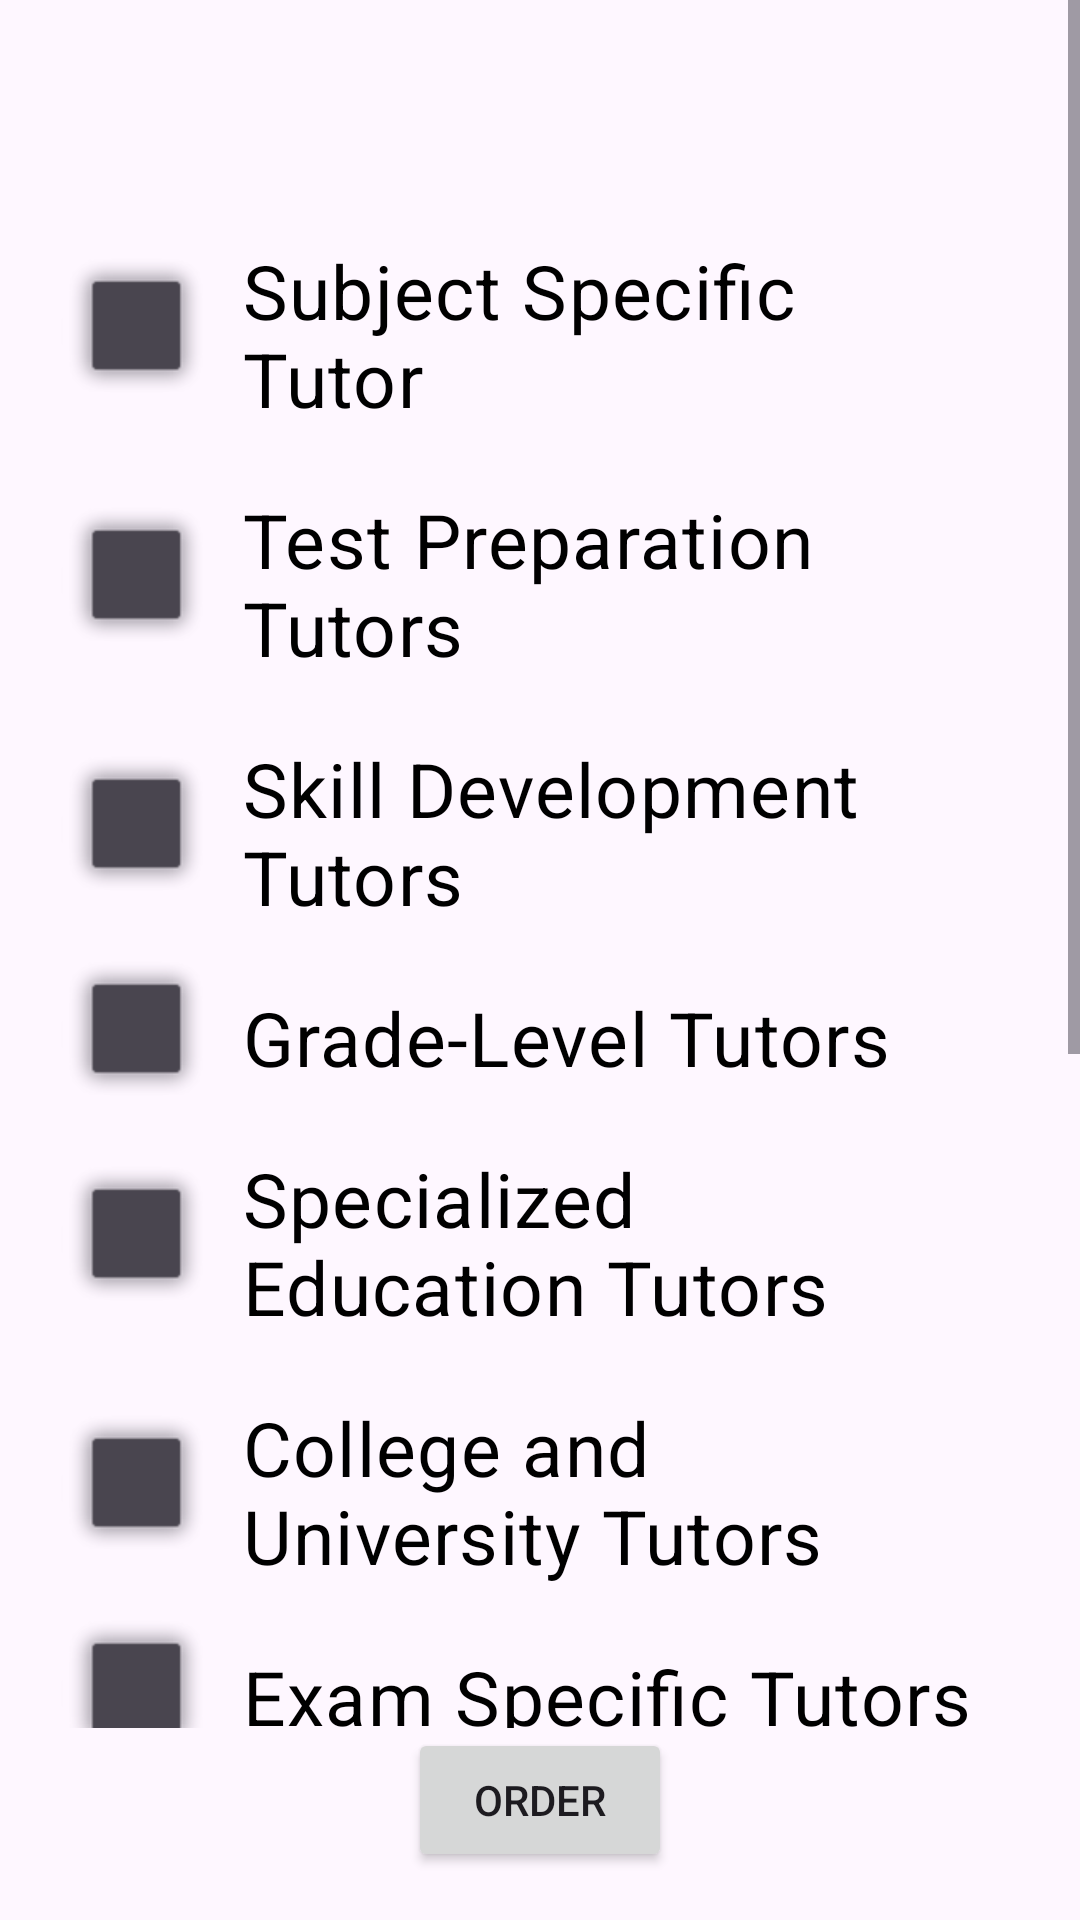

Write the Android layout XML for this screen, with the resource values it uses.
<!-- AndroidManifest.xml: application theme Theme.Easyreach -->
<!-- res/layout/activity_education.xml -->
<?xml version="1.0" encoding="utf-8"?>
<androidx.constraintlayout.widget.ConstraintLayout xmlns:android="http://schemas.android.com/apk/res/android"
    xmlns:app="http://schemas.android.com/apk/res-auto"
    xmlns:tools="http://schemas.android.com/tools"
    android:layout_width="match_parent"
    android:layout_height="match_parent"
    tools:context=".repairs">

    <ScrollView
        android:layout_width="0dp"
        android:layout_height="0dp"
        app:layout_constraintBottom_toTopOf="@+id/eduorder"
        app:layout_constraintEnd_toEndOf="parent"
        app:layout_constraintHorizontal_bias="0.0"
        app:layout_constraintStart_toStartOf="parent"
        app:layout_constraintTop_toTopOf="parent"
        app:layout_constraintVertical_bias="0.0">

        <LinearLayout
            android:layout_width="match_parent"
            android:layout_height="wrap_content"
            android:layout_marginTop="50dp"
            android:layout_marginBottom="50dp"
            android:orientation="vertical"
            android:padding="20dp">

            <CheckBox
                android:id="@+id/ed1"
                android:layout_width="match_parent"
                android:layout_height="wrap_content"
                android:button="@android:drawable/alert_light_frame"
                android:text="Subject Specific Tutor "
                android:textColor="@color/black"
                android:textSize="25dp"
                android:padding="10dp"
                />

            <CheckBox
                android:id="@+id/ed2"
                android:layout_width="match_parent"
                android:layout_height="wrap_content"
                android:button="@android:drawable/alert_light_frame"
                android:text="Test Preparation Tutors"
                android:textColor="@color/black"
                android:textSize="25dp"
                android:padding="10dp"
                />

            <CheckBox
                android:id="@+id/ed3"
                android:layout_width="match_parent"
                android:layout_height="wrap_content"
                android:button="@android:drawable/alert_light_frame"
                android:buttonTint="#373936"
                android:text="Skill Development Tutors"
                android:textColor="@color/black"
                android:textSize="25dp"
                android:padding="10dp"
                />

            <CheckBox
                android:id="@+id/ed4"
                android:layout_width="match_parent"
                android:layout_height="wrap_content"
                android:button="@android:drawable/alert_light_frame"
                android:text="Grade-Level Tutors"
                android:textColor="@color/black"
                android:textSize="25dp"
                android:padding="10dp"
                />

            <CheckBox
                android:id="@+id/ed5"
                android:layout_width="match_parent"
                android:layout_height="wrap_content"
                android:button="@android:drawable/alert_light_frame"
                android:text="Specialized Education Tutors"
                android:textColor="@color/black"
                android:textSize="25dp"
                android:padding="10dp"
                />
            <CheckBox
                android:id="@+id/ed6"
                android:layout_width="match_parent"
                android:layout_height="wrap_content"
                android:button="@android:drawable/alert_light_frame"
                android:text="College and University Tutors"
                android:textColor="@color/black"
                android:textSize="25dp"
                android:padding="10dp"
                />
            <CheckBox
                android:id="@+id/ed7"
                android:layout_width="match_parent"
                android:layout_height="wrap_content"
                android:button="@android:drawable/alert_light_frame"
                android:text="Exam Specific Tutors"
                android:textColor="@color/black"
                android:textSize="25dp"
                android:padding="10dp"
                />
            <CheckBox
                android:id="@+id/ed8"
                android:layout_width="match_parent"
                android:layout_height="wrap_content"
                android:button="@android:drawable/alert_light_frame"
                android:text="Personal Development Tutors"
                android:textColor="@color/black"
                android:textSize="25dp"
                android:padding="10dp"
                />
            <CheckBox
                android:id="@+id/ed9"
                android:layout_width="match_parent"
                android:layout_height="wrap_content"
                android:button="@android:drawable/alert_light_frame"
                android:text="Technology and Computer Science Tutor"
                android:textColor="@color/black"
                android:textSize="25dp"
                android:padding="10dp"
                />
            <CheckBox
                android:id="@+id/ed10"
                android:layout_width="match_parent"
                android:layout_height="wrap_content"
                android:button="@android:drawable/alert_light_frame"
                android:text="Language Tutors"
                android:textColor="@color/black"
                android:textSize="25dp"
                android:padding="10dp"
                />
            <CheckBox
                android:id="@+id/ed11"
                android:layout_width="match_parent"
                android:layout_height="wrap_content"
                android:button="@android:drawable/alert_light_frame"
                android:text="Hobby and Recreation Tutors"
                android:textColor="@color/black"
                android:textSize="25dp"
                android:padding="10dp"
                />



        </LinearLayout>
    </ScrollView>

    <Button
        android:id="@+id/eduorder"
        android:layout_width="wrap_content"
        android:layout_height="wrap_content"
        android:layout_marginStart="16dp"
        android:layout_marginEnd="16dp"
        android:layout_marginBottom="16dp"
        android:onClick="click"
        android:text="Order"
        app:layout_constraintBottom_toBottomOf="parent"
        app:layout_constraintStart_toStartOf="parent"
        app:layout_constraintEnd_toEndOf="parent"/>

</androidx.constraintlayout.widget.ConstraintLayout>
<!-- resources referenced by this layout -->
<resources>
  <color name="black">#FF000000</color>
  <style name="Theme.Easyreach" parent="Base.Theme.Easyreach" />
  <style name="Base.Theme.Easyreach" parent="Theme.Material3.DayNight.NoActionBar">
          
          
          <item name="android:windowContentTransitions">true</item>
          <item name="android:statusBarColor">#00000000</item>
      </style>
</resources>
